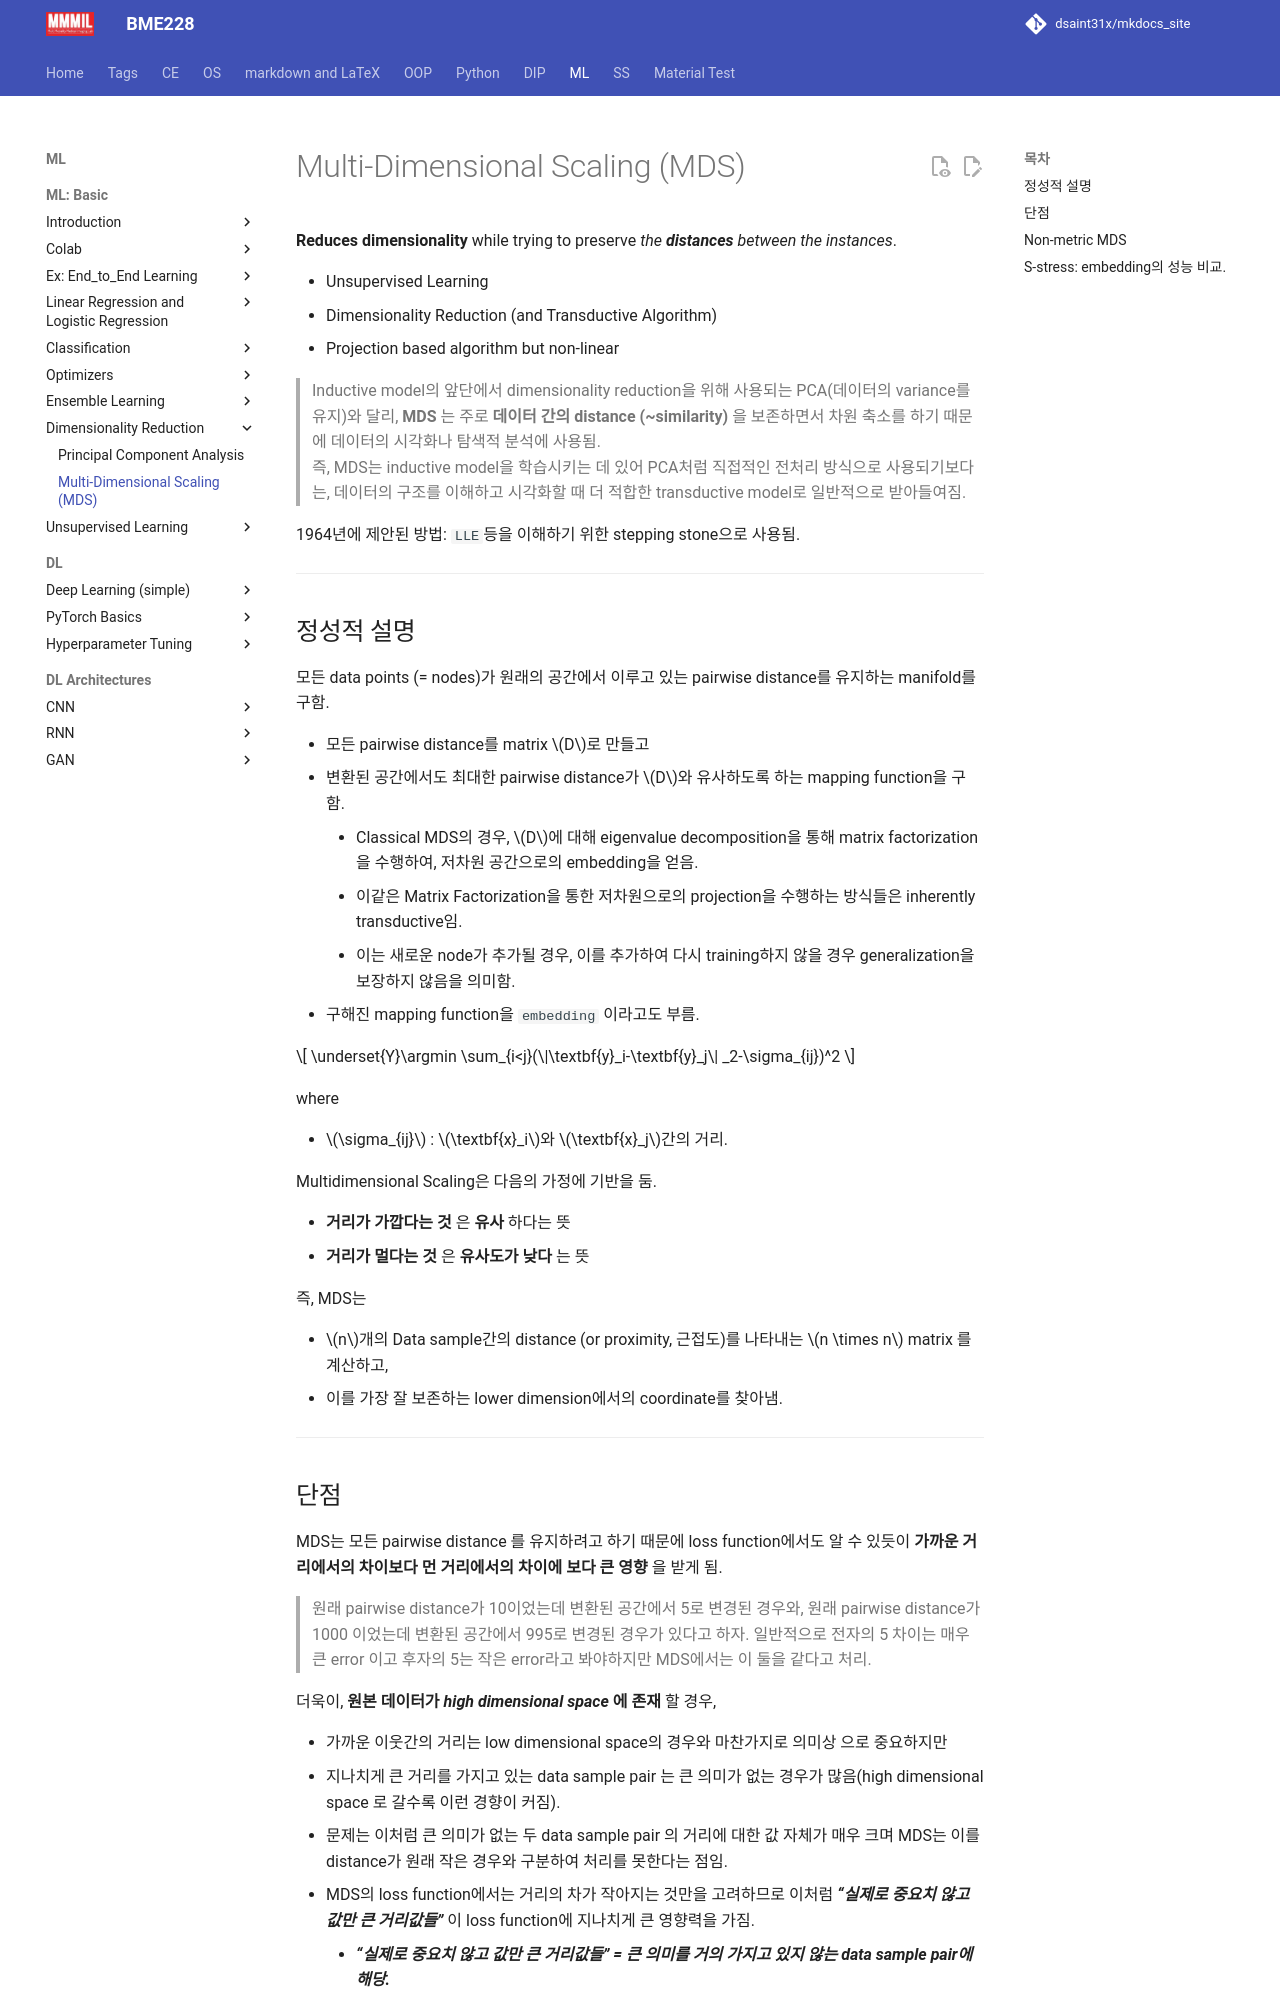

repository: dsaint31x/mkdocs_site · page: ML/ch06/ml_mds/index.html · generator: mkdocs

# Multi-Dimensional Scaling (MDS) 

**Reduces dimensionality** while trying to preserve *the **distances** between the instances*.

- Unsupervised Learning
- Dimensionality Reduction (and Transductive Algorithm)
- Projection based algorithm but non-linear

> Inductive model의 앞단에서 dimensionality reduction을 위해 사용되는 PCA(데이터의 variance를 유지)와 달리, **MDS** 는 주로 **데이터 간의 distance (~similarity)** 을 보존하면서 차원 축소를 하기 때문에 데이터의 시각화나 탐색적 분석에 사용됨.  
> 즉, MDS는 inductive model을 학습시키는 데 있어 PCA처럼 직접적인 전처리 방식으로 사용되기보다는, 데이터의 구조를 이해하고 시각화할 때 더 적합한 transductive model로 일반적으로 받아들여짐.
> 

1964년에 제안된 방법: `LLE`등을 이해하기 위한 stepping stone으로 사용됨.

---

## 정성적 설명

모든 data points (= nodes)가 원래의 공간에서 이루고 있는  pairwise distance를 유지하는 manifold를 구함. 

- 모든 pairwise distance를 matrix $D$로 만들고
- 변환된 공간에서도 최대한 pairwise distance가 $D$와 유사하도록 하는 mapping function을 구함.
    - Classical MDS의 경우, $D$에 대해 eigenvalue decomposition을 통해 matrix factorization을 수행하여, 저차원 공간으로의 embedding을 얻음.
    - 이같은 Matrix Factorization을 통한 저차원으로의 projection을 수행하는 방식들은 inherently transductive임.
    - 이는 새로운 node가 추가될 경우, 이를 추가하여 다시 training하지 않을 경우 generalization을 보장하지 않음을 의미함.
- 구해진 mapping function을 `embedding` 이라고도 부름.

$$
\underset{Y}\argmin \sum_{i<j}(\|\textbf{y}_i-\textbf{y}_j\|
_2-\sigma_{ij})^2
$$

where

- $\sigma_{ij}$ : $\textbf{x}_i$와 $\textbf{x}_j$간의 거리.

Multidimensional Scaling은 다음의 가정에 기반을 둠.

- **거리가 가깝다는 것** 은 **유사** 하다는 뜻
- **거리가 멀다는 것** 은 **유사도가 낮다** 는 뜻

즉, MDS는 

- $n$개의 Data sample간의 distance (or proximity, 근접도)를 나타내는 $n \times n$ matrix 를 계산하고,
- 이를 가장 잘 보존하는 lower dimension에서의 coordinate를 찾아냄.

---
